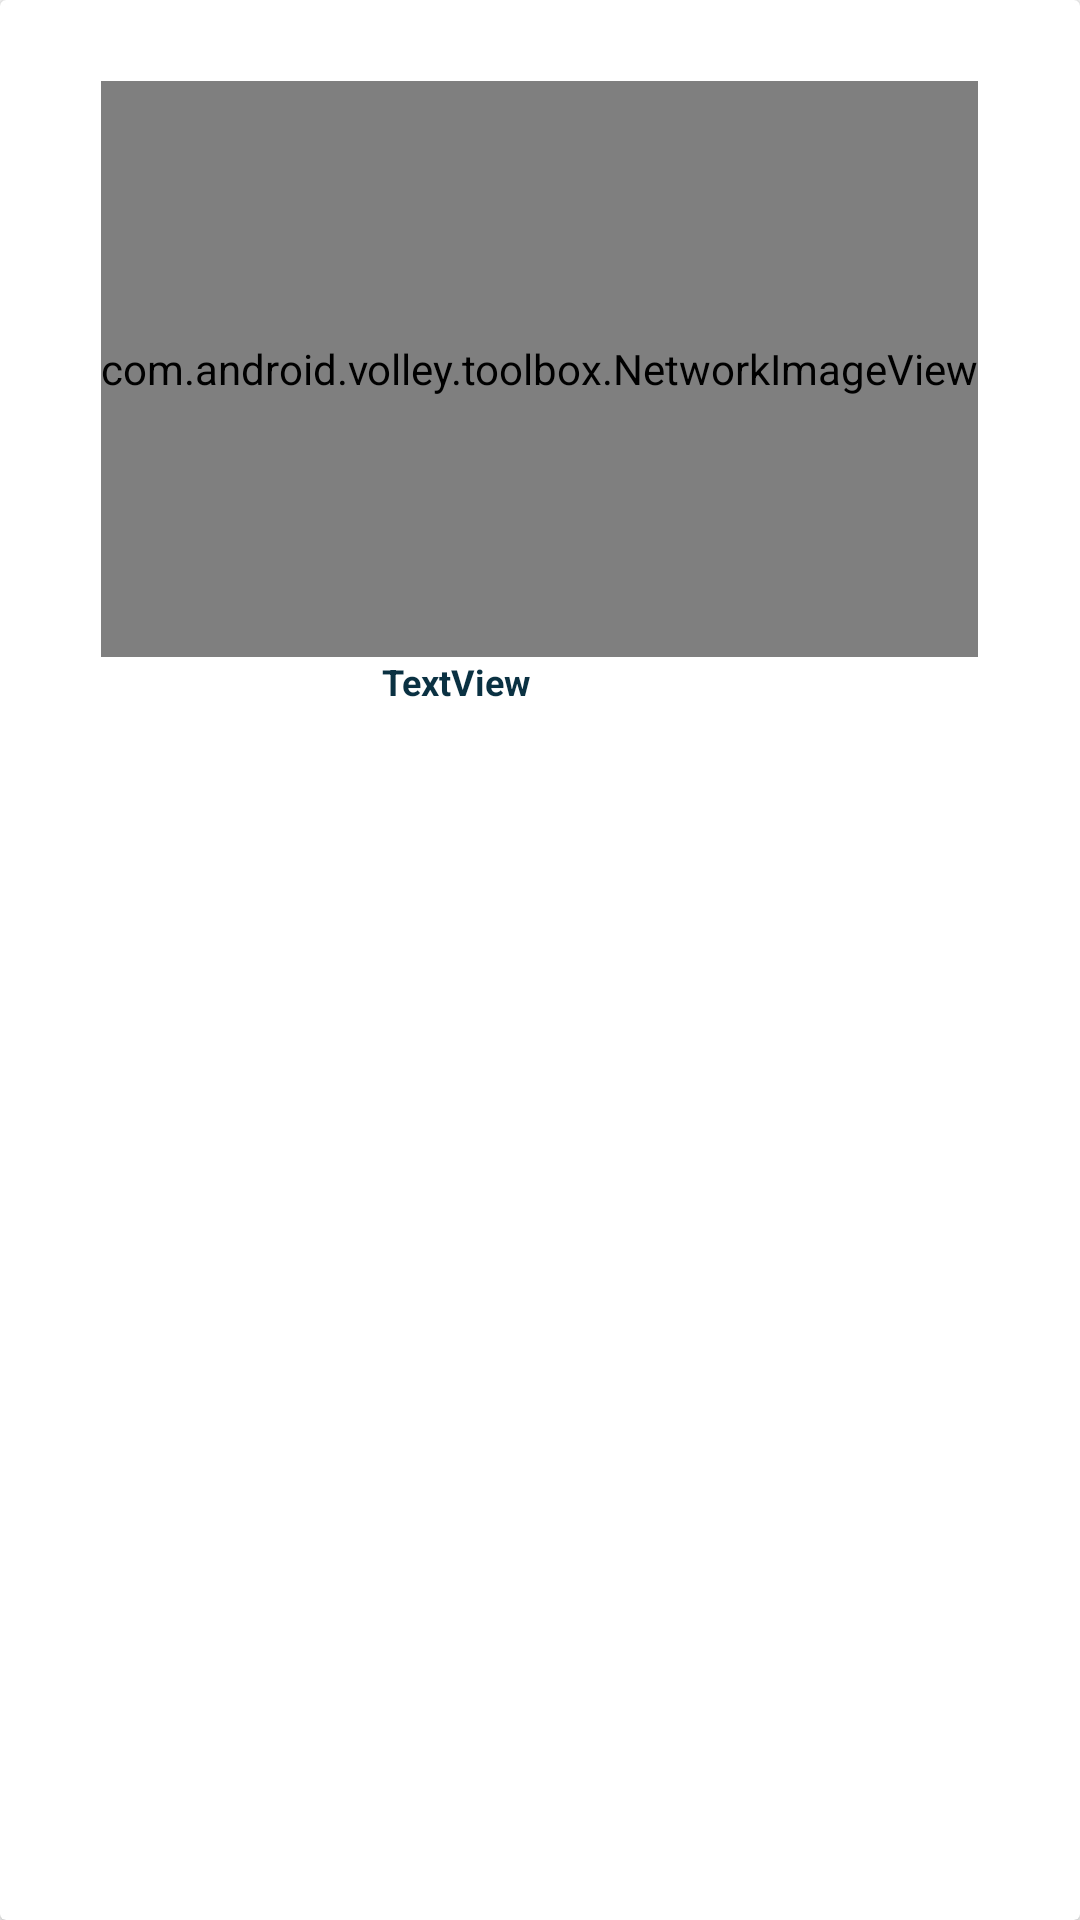

This screen was rendered from an Android layout file. Write that file and the resources it references.
<!-- AndroidManifest.xml: application theme NguoTheme -->
<!-- res/layout/product_entry.xml -->
<?xml version="1.0" encoding="utf-8"?>
<android.support.v7.widget.CardView
    xmlns:android="http://schemas.android.com/apk/res/android"
    xmlns:app="http://schemas.android.com/apk/res-auto"
    android:layout_width="match_parent"
    android:layout_height="wrap_content"
    app:cardBackgroundColor="#ffffff"
    android:layout_margin="4dp"
    android:foreground="?android:attr/selectableItemBackground"
    >

    <LinearLayout
        android:layout_width="match_parent"
        android:layout_height="wrap_content"
        android:orientation="vertical"
        android:padding="8dp">

        <TextView
            android:id="@+id/price"
            android:layout_width="wrap_content"
            android:layout_height="wrap_content"
            android:text=""
            android:layout_gravity="end"
            android:textStyle="bold"
            android:textColor="@color/colorTxt"/>
        <com.android.volley.toolbox.NetworkImageView
            android:id="@+id/product_image"
            android:layout_width="wrap_content"
            android:layout_height="192dp"
            android:layout_gravity="center_horizontal"
            android:scaleType="fitCenter"/>

        <LinearLayout
            android:layout_width="match_parent"
            android:layout_height="wrap_content"
            android:orientation="horizontal">

            <TextView
                android:id="@+id/product_name"
                android:layout_width="0dp"
                android:layout_height="wrap_content"
                android:text="TextView"
                android:textAlignment="center"
                android:layout_gravity="center_horizontal"
                android:textStyle="bold"
                android:textSize="12sp"
                android:textColor="@color/colorTxt"
                android:layout_weight="1" />

            <ImageButton
                android:id="@+id/favorite_button"
                style="?attr/actionButtonStyle"
                android:layout_width="48dp"
                android:layout_height="48dp"
                android:layout_gravity="end"
                android:minWidth="48dp"
                android:layout_margin="4dp"
                app:srcCompat="@drawable/ic_fav_not" />
        </LinearLayout>
    </LinearLayout>
</android.support.v7.widget.CardView>
<!-- resources referenced by this layout -->
<resources>
  <color name="colorTxt">#0a3142</color>
  <style name="NguoTheme" parent="Theme.AppCompat.Light.NoActionBar" />
</resources>
